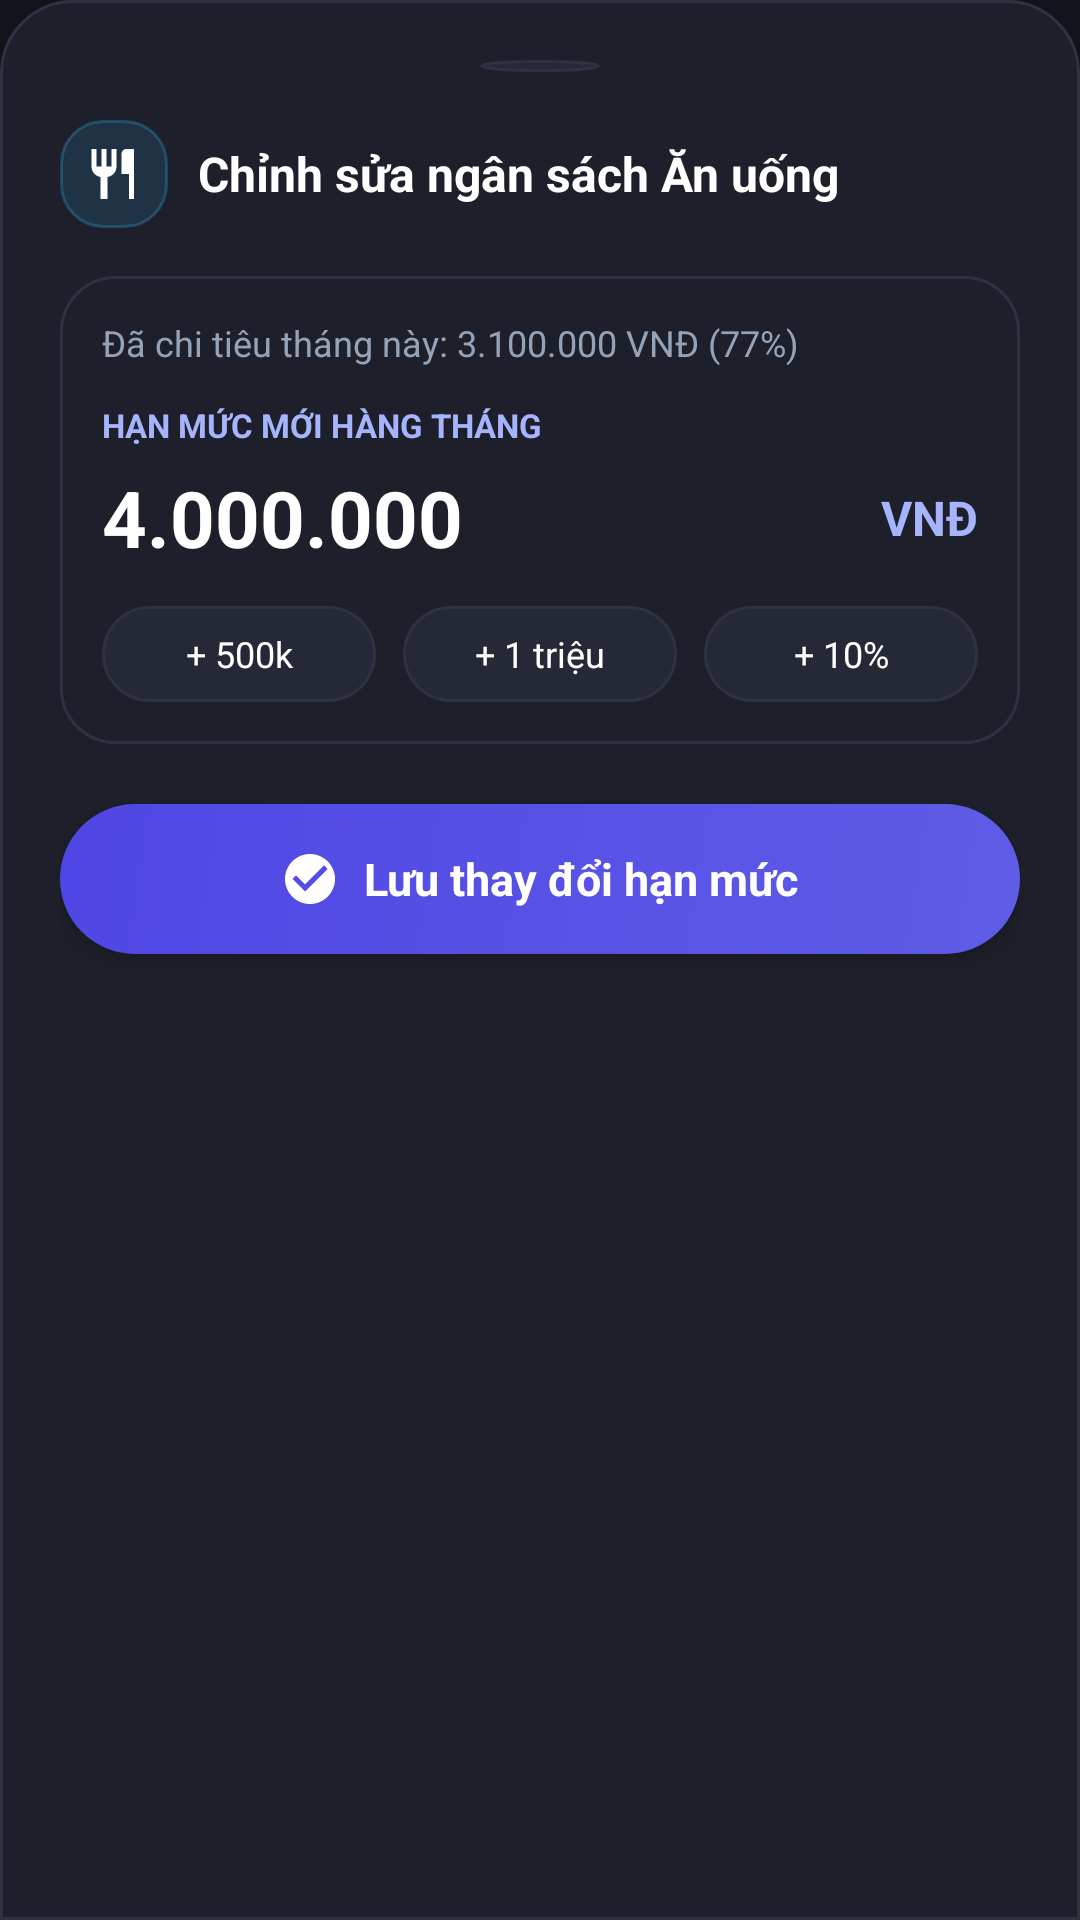

Reconstruct the res/layout file that produces this screen, plus the resources it refers to.
<!-- AndroidManifest.xml: application theme Theme.QuảnLýChiTiêu -->
<!-- res/layout/layout_bottom_sheet_edit_budget.xml -->
<?xml version="1.0" encoding="utf-8"?>
<LinearLayout xmlns:android="http://schemas.android.com/apk/res/android"
    xmlns:app="http://schemas.android.com/apk/res-auto"
    android:layout_width="match_parent"
    android:layout_height="wrap_content"
    android:background="@drawable/bg_bottom_nav"
    android:orientation="vertical"
    android:padding="20dp">

    
    <View
        android:layout_width="40dp"
        android:layout_height="4dp"
        android:layout_gravity="center_horizontal"
        android:layout_marginBottom="16dp"
        android:background="@drawable/bg_circle_translucent" />

    
    <RelativeLayout
        android:layout_width="match_parent"
        android:layout_height="wrap_content">

        <LinearLayout
            android:layout_width="wrap_content"
            android:layout_height="wrap_content"
            android:layout_alignParentStart="true"
            android:gravity="center_vertical"
            android:orientation="horizontal">

            <FrameLayout
                android:id="@+id/editCategoryIconBg"
                android:layout_width="36dp"
                android:layout_height="36dp"
                android:background="@drawable/bg_badge_yellow">

                <ImageView
                    android:id="@+id/editCategoryIcon"
                    android:layout_width="20dp"
                    android:layout_height="20dp"
                    android:layout_gravity="center"
                    android:contentDescription="Category Icon"
                    android:src="@drawable/ic_utensils"
                    app:tint="@color/text_primary" />
            </FrameLayout>

            <TextView
                android:id="@+id/txtEditCategoryTitle"
                android:layout_width="wrap_content"
                android:layout_height="wrap_content"
                android:layout_marginStart="10dp"
                android:text="Chỉnh sửa ngân sách Ăn uống"
                android:textColor="@color/text_primary"
                android:textSize="16sp"
                android:textStyle="bold" />
        </LinearLayout>

        <ImageView
            android:id="@+id/btnCloseEditSheet"
            android:layout_width="24dp"
            android:layout_height="24dp"
            android:layout_alignParentEnd="true"
            android:layout_centerVertical="true"
            android:contentDescription="Close"
            android:src="@drawable/ic_back"
            app:tint="@color/text_secondary" />
    </RelativeLayout>

    
    <LinearLayout
        android:layout_width="match_parent"
        android:layout_height="wrap_content"
        android:layout_marginTop="16dp"
        android:background="@drawable/bg_card"
        android:orientation="vertical"
        android:padding="14dp">

        <TextView
            android:id="@+id/txtCurrentSpentInfo"
            android:layout_width="wrap_content"
            android:layout_height="wrap_content"
            android:text="Đã chi tiêu tháng này: 3.100.000 VNĐ (77%)"
            android:textColor="@color/text_secondary"
            android:textSize="12sp" />

        
        <TextView
            android:layout_width="wrap_content"
            android:layout_height="wrap_content"
            android:layout_marginTop="12dp"
            android:text="HẠN MỨC MỚI HÀNG THÁNG"
            android:textColor="@color/cyan_accent"
            android:textSize="11sp"
            android:textStyle="bold" />

        <LinearLayout
            android:layout_width="match_parent"
            android:layout_height="wrap_content"
            android:layout_marginTop="6dp"
            android:gravity="center_vertical"
            android:orientation="horizontal">

            <EditText
                android:id="@+id/edtEditBudgetLimit"
                android:layout_width="0dp"
                android:layout_height="wrap_content"
                android:layout_weight="1"
                android:background="@null"
                android:hint="4.000.000"
                android:inputType="number"
                android:text="4.000.000"
                android:textColor="@color/text_primary"
                android:textColorHint="@color/text_muted"
                android:textSize="26sp"
                android:textStyle="bold" />

            <TextView
                android:layout_width="wrap_content"
                android:layout_height="wrap_content"
                android:text="VNĐ"
                android:textColor="@color/cyan_accent"
                android:textSize="16sp"
                android:textStyle="bold" />
        </LinearLayout>

        
        <LinearLayout
            android:layout_width="match_parent"
            android:layout_height="wrap_content"
            android:layout_marginTop="12dp"
            android:orientation="horizontal">

            <TextView
                android:id="@+id/btnPlus500k"
                android:layout_width="0dp"
                android:layout_height="32dp"
                android:layout_marginEnd="6dp"
                android:layout_weight="1"
                android:background="@drawable/bg_btn_pill"
                android:gravity="center"
                android:text="+ 500k"
                android:textColor="@color/text_primary"
                android:textSize="12sp" />

            <TextView
                android:id="@+id/btnPlus1M"
                android:layout_width="0dp"
                android:layout_height="32dp"
                android:layout_marginHorizontal="3dp"
                android:layout_weight="1"
                android:background="@drawable/bg_btn_pill"
                android:gravity="center"
                android:text="+ 1 triệu"
                android:textColor="@color/text_primary"
                android:textSize="12sp" />

            <TextView
                android:id="@+id/btnPlus10Percent"
                android:layout_width="0dp"
                android:layout_height="32dp"
                android:layout_marginStart="6dp"
                android:layout_weight="1"
                android:background="@drawable/bg_btn_pill"
                android:gravity="center"
                android:text="+ 10%"
                android:textColor="@color/text_primary"
                android:textSize="12sp" />
        </LinearLayout>
    </LinearLayout>

    
    <LinearLayout
        android:id="@+id/btnUpdateBudget"
        android:layout_width="match_parent"
        android:layout_height="50dp"
        android:layout_marginTop="20dp"
        android:background="@drawable/bg_btn_primary"
        android:clickable="true"
        android:elevation="4dp"
        android:focusable="true"
        android:gravity="center"
        android:orientation="horizontal">

        <ImageView
            android:layout_width="20dp"
            android:layout_height="20dp"
            android:contentDescription="Check"
            android:src="@drawable/ic_check_circle"
            app:tint="@color/text_primary" />

        <TextView
            android:layout_width="wrap_content"
            android:layout_height="wrap_content"
            android:layout_marginStart="8dp"
            android:text="Lưu thay đổi hạn mức"
            android:textColor="@color/text_primary"
            android:textSize="15sp"
            android:textStyle="bold" />
    </LinearLayout>
</LinearLayout>
<!-- resources referenced by this layout -->
<resources>
  <color name="cyan_accent">#A5B4FC</color>
  <color name="text_muted">#94A3B8</color>
  <color name="text_primary">#FFFFFF</color>
  <color name="text_secondary">#94A3B8</color>
  <!-- drawable bg_badge_yellow (drawable) -->
  <?xml version="1.0" encoding="utf-8"?>
  <shape xmlns:android="http://schemas.android.com/apk/res/android"
      android:shape="rectangle">
      <solid android:color="@color/yellow_badge_bg" />
      <corners android:radius="14dp" />
      <stroke
          android:width="1dp"
          android:color="#4038BDF8" />
  </shape>
  <!-- drawable bg_bottom_nav (drawable) -->
  <?xml version="1.0" encoding="utf-8"?>
  <shape xmlns:android="http://schemas.android.com/apk/res/android"
      android:shape="rectangle">
      <solid android:color="@color/bottom_nav_glass" />
      <corners
          android:topLeftRadius="24dp"
          android:topRightRadius="24dp" />
      <stroke
          android:width="1dp"
          android:color="@color/bottom_nav_stroke" />
  </shape>
  <!-- drawable bg_btn_pill (drawable) -->
  <?xml version="1.0" encoding="utf-8"?>
  <shape xmlns:android="http://schemas.android.com/apk/res/android"
      android:shape="rectangle">
      <solid android:color="#252836" />
      <corners android:radius="20dp" />
      <stroke
          android:width="1dp"
          android:color="#2D3142" />
  </shape>
  <!-- drawable bg_btn_primary (drawable) -->
  <?xml version="1.0" encoding="utf-8"?>
  <shape xmlns:android="http://schemas.android.com/apk/res/android"
      android:shape="rectangle">
      <gradient
          android:angle="135"
          android:endColor="@color/brand_button_dark"
          android:startColor="@color/brand_button" />
      <corners android:radius="25dp" />
  </shape>
  <!-- drawable bg_card (drawable) -->
  <?xml version="1.0" encoding="utf-8"?>
  <shape xmlns:android="http://schemas.android.com/apk/res/android"
      android:shape="rectangle">
      <solid android:color="@color/glass_card_bg" />
      <corners android:radius="18dp" />
      <stroke
          android:width="1dp"
          android:color="#2D3142" />
  </shape>
  <!-- drawable bg_circle_translucent (drawable) -->
  <?xml version="1.0" encoding="utf-8"?>
  <shape xmlns:android="http://schemas.android.com/apk/res/android"
      android:shape="oval">
      <solid android:color="#252836" />
      <stroke
          android:width="1dp"
          android:color="#2D3142" />
  </shape>
  <!-- drawable ic_check_circle (drawable) -->
  <vector xmlns:android="http://schemas.android.com/apk/res/android"
      android:width="24dp"
      android:height="24dp"
      android:viewportWidth="24"
      android:viewportHeight="24">
    <path
        android:fillColor="@color/white"
        android:pathData="M12,2C6.48,2 2,6.48 2,12s4.48,10 10,10 10,-4.48 10,-10S17.52,2 12,2zm-2,15l-5,-5 1.41,-1.41L10,14.17l7.59,-7.59L19,8l-9,9z"/>
  </vector>
  <style name="Theme.QuảnLýChiTiêu" parent="Base.Theme.QuảnLýChiTiêu" />
  <color name="yellow_badge_bg">#2038BDF8</color>
  <color name="bottom_nav_glass">#1D1F2A</color>
  <color name="bottom_nav_stroke">#2D3142</color>
  <color name="brand_button_dark">#4F46E5</color>
  <color name="brand_button">#5F5CE6</color>
  <color name="glass_card_bg">#1D1F2A</color>
  <color name="white">#FFFFFFFF</color>
  <style name="Base.Theme.QuảnLýChiTiêu" parent="Theme.Material3.DayNight.NoActionBar">
          
          <item name="android:windowBackground">@color/bg_main_dark</item>
          <item name="android:statusBarColor">@color/bg_main_dark</item>
          <item name="android:navigationBarColor">@color/bottom_nav_bg</item>
          <item name="android:windowLightStatusBar">false</item>
          <item name="colorControlHighlight">@color/control_ripple</item>
      </style>
  <color name="bg_main_dark">#12131A</color>
  <color name="bottom_nav_bg">#181922</color>
  <color name="control_ripple">#33818CF8</color>
</resources>
